Image classification data set "dataset" (denbahrul/hijaiyahapp on GitHub). Class labels (23): alif, dal, dhod, dzal, dzo, gho'in, hamzah, jim, kaf, kha, kho, lam, lam alif, mim, nun, qof, shod, sin, syin, tho, tsa, waw, zain.

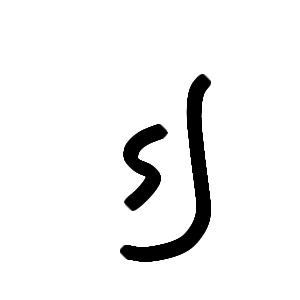
Label: kaf

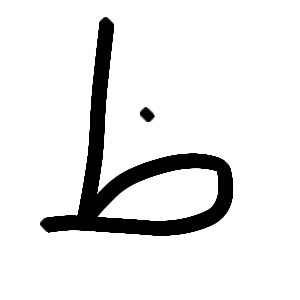
Label: dzo

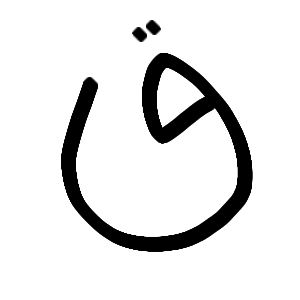
Label: qof

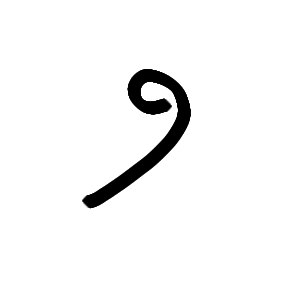
Label: waw

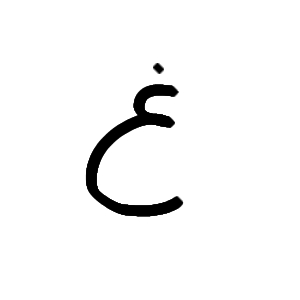
Label: gho'in

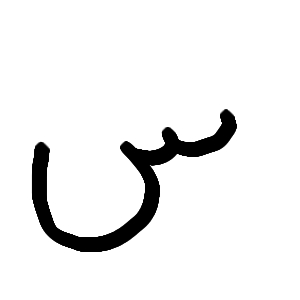
Label: sin
